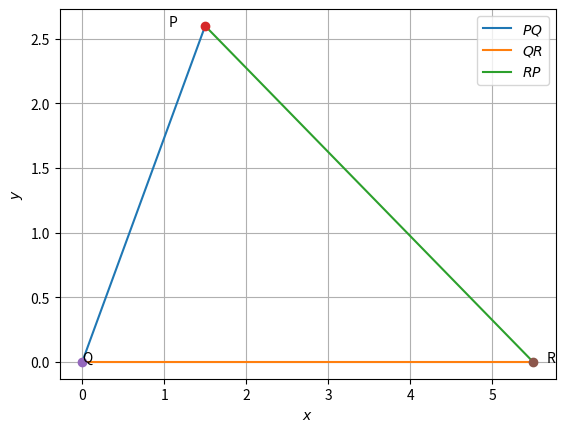

The matplotlib source for this figure:
# -*- coding: utf-8 -*-
"""code1.ipynb

Automatically generated by Colaboratory.

Original file is located at
    https://colab.research.google.com/<link-removed>
"""

import numpy as np


def dir_vec(A,B):
  return B-A

def norm_vec(A,B):
  return np.matmul(omat, dir_vec(A,B))

#Generate line points
#def line_gen(A,B):
#  len =10
#  dim = A.shape[0]
#  x_AB = np.zeros((dim,len))
#  lam_1 = np.linspace(0,1,len)
#  for i in range(len):
#    temp1 = A + lam_1[i]*(B-A)
#    x_AB[:,i]= temp1.T
#  return x_AB

#Generate line intercepts
def line_icepts(n,c):
  e1 = np.array([1,0]) 
  e2 = np.array([0,1]) 
  A = c*e1/(n@e1)
  B = c*e2/(n@e2)
  return A,B

#Generate line points
def line_dir_pt(m,A,k1,k2):
  len =10
  dim = A.shape[0]
  x_AB = np.zeros((dim,len))
  lam_1 = np.linspace(k1,k2,len)
  for i in range(len):
    temp1 = A + lam_1[i]*m
    x_AB[:,i]= temp1.T
  return x_AB
#Generate line points

def line_norm_eq(n,c,k):
  len =10
  dim = n.shape[0]
  m = omat@n
  m = m/np.linalg.norm(m)
#  x_AB = np.zeros((dim,2*len))
  x_AB = np.zeros((dim,len))
  lam_1 = np.linspace(k[0],k[1],len)
#  print(lam_1)
#  lam_2 = np.linspace(0,k2,len)
  if c==0:
    for i in range(len):
      temp1 = lam_1[i]*m
      x_AB[:,i]= temp1.T
  else:
    A,B = line_icepts(n,c)
    for i in range(len):
      temp1 = A + lam_1[i]*m
      x_AB[:,i]= temp1.T
#    temp2 = B + lam_2[i]*m
#    x_AB[:,i+len]= temp2.T
  return x_AB

#def line_dir_pt(m,A, dim):
#  len = 10
#  dim = A.shape[0]
#  x_AB = np.zeros((dim,len))
#  lam_1 = np.linspace(0,10,len)
#  for i in range(len):
#    temp1 = A + lam_1[i]*m
#    x_AB[:,i]= temp1.T
#  return x_AB


#Generate line points
def line_gen(A,B):
  len =10
  x_AB = np.zeros((2,len))
  lam_1 = np.linspace(0,1,len)
  for i in range(len):
    temp1 = A + lam_1[i]*(B-A)
    x_AB[:,i]= temp1.T
  return x_AB

#Foot of the Altitude
def alt_foot(A,B,C):
  m = B-C
  n = np.matmul(omat,m) 
  N=np.vstack((m,n))
  p = np.zeros(2)
  p[0] = m@A 
  p[1] = n@B
  #Intersection
  P=np.linalg.inv(N.T)@p
  return P

#Intersection of two lines
def line_intersect(n1,c1,n2,c2):
  N=np.vstack((n1,n2))
  p = np.array([c1,c2]) 
  #Intersection
  P=np.linalg.inv(N)@p
#  P=np.linalg.inv(N.T)@p
  return P

#Radius and centre of the circumcircle
#of triangle ABC
def ccircle(A,B,C):
  p = np.zeros(2)
  n1 = dir_vec(B,A)
  p[0] = 0.5*(np.linalg.norm(A)**2-np.linalg.norm(B)**2)
  n2 = dir_vec(C,B)
  p[1] = 0.5*(np.linalg.norm(B)**2-np.linalg.norm(C)**2)
  #Intersection
  N=np.vstack((n1,n2))
  O=np.linalg.inv(N)@p
  r = np.linalg.norm(A -O)
  return O,r

#Radius and centre of the incircle
#of triangle ABC
def icentre(A,B,C,k1,k2):
  p = np.zeros(2)
  t = norm_vec(B,C)
  n1 = t/np.linalg.norm(t)
  t = norm_vec(C,A)
  n2 = t/np.linalg.norm(t)
  t = norm_vec(A,B)
  n3 = t/np.linalg.norm(t)
  p[0] = n1@B- k1*n2@C
  p[1] = n2@C- k2*n3@A
  N=np.vstack((n1-k1*n2,n2-k2*n3))
  I=np.matmul(np.linalg.inv(N),p)
  r = n1@(I-B)
  #Intersection
  return I,r

def mult_line(A_I,b_z,k,m):
 for i in range(m):
  if i == 0:
    x = line_norm_eq(A_I[i,:],b_z[i],k[i,:])
  elif i == 1:
    y = line_norm_eq(A_I[i,:],b_z[i],k[i,:])
    z = np.vstack((x[None], y[None]))
  else:
    x = line_norm_eq(A_I[i,:],b_z[i],k[i,:])
    z = np.vstack((z,x[None]))
 return z

dvec = np.array([-1,1]) 
#Orthogonal matrix
omat = np.array([[0,1],[-1,0]])

import numpy as np
import matplotlib.pyplot as plt
import math as m


#Triangle vertices
QR=p=5.5
PQ=r=3
P = np.array([r*m.cos(m.pi/3),r*m.sin(m.pi/3)]) 
Q = np.array([0,0]) 
R = np.array([p,0])  


#Generating all lines
x_PQ = line_gen(P,Q)
x_QR = line_gen(Q,R)
x_RP = line_gen(R,P)

#Plotting all lines
plt.plot(x_PQ[0,:],x_PQ[1,:],label='$PQ$')
plt.plot(x_QR[0,:],x_QR[1,:],label='$QR$')
plt.plot(x_RP[0,:],x_RP[1,:],label='$RP$')

plt.plot(P[0], P[1], 'o')
plt.text(P[0] * (1 - 0.3), P[1] * (1) , 'P')
plt.plot(Q[0], Q[1], 'o')
plt.text(Q[0] * (1), Q[1] * (1) , 'Q')
plt.plot(R[0], R[1], 'o')
plt.text(R[0] * (1 + 0.03), R[1] * (1-0.1) , 'R')

plt.xlabel('$x$')
plt.ylabel('$y$')
plt.legend(loc='best')
plt.grid() # minor
